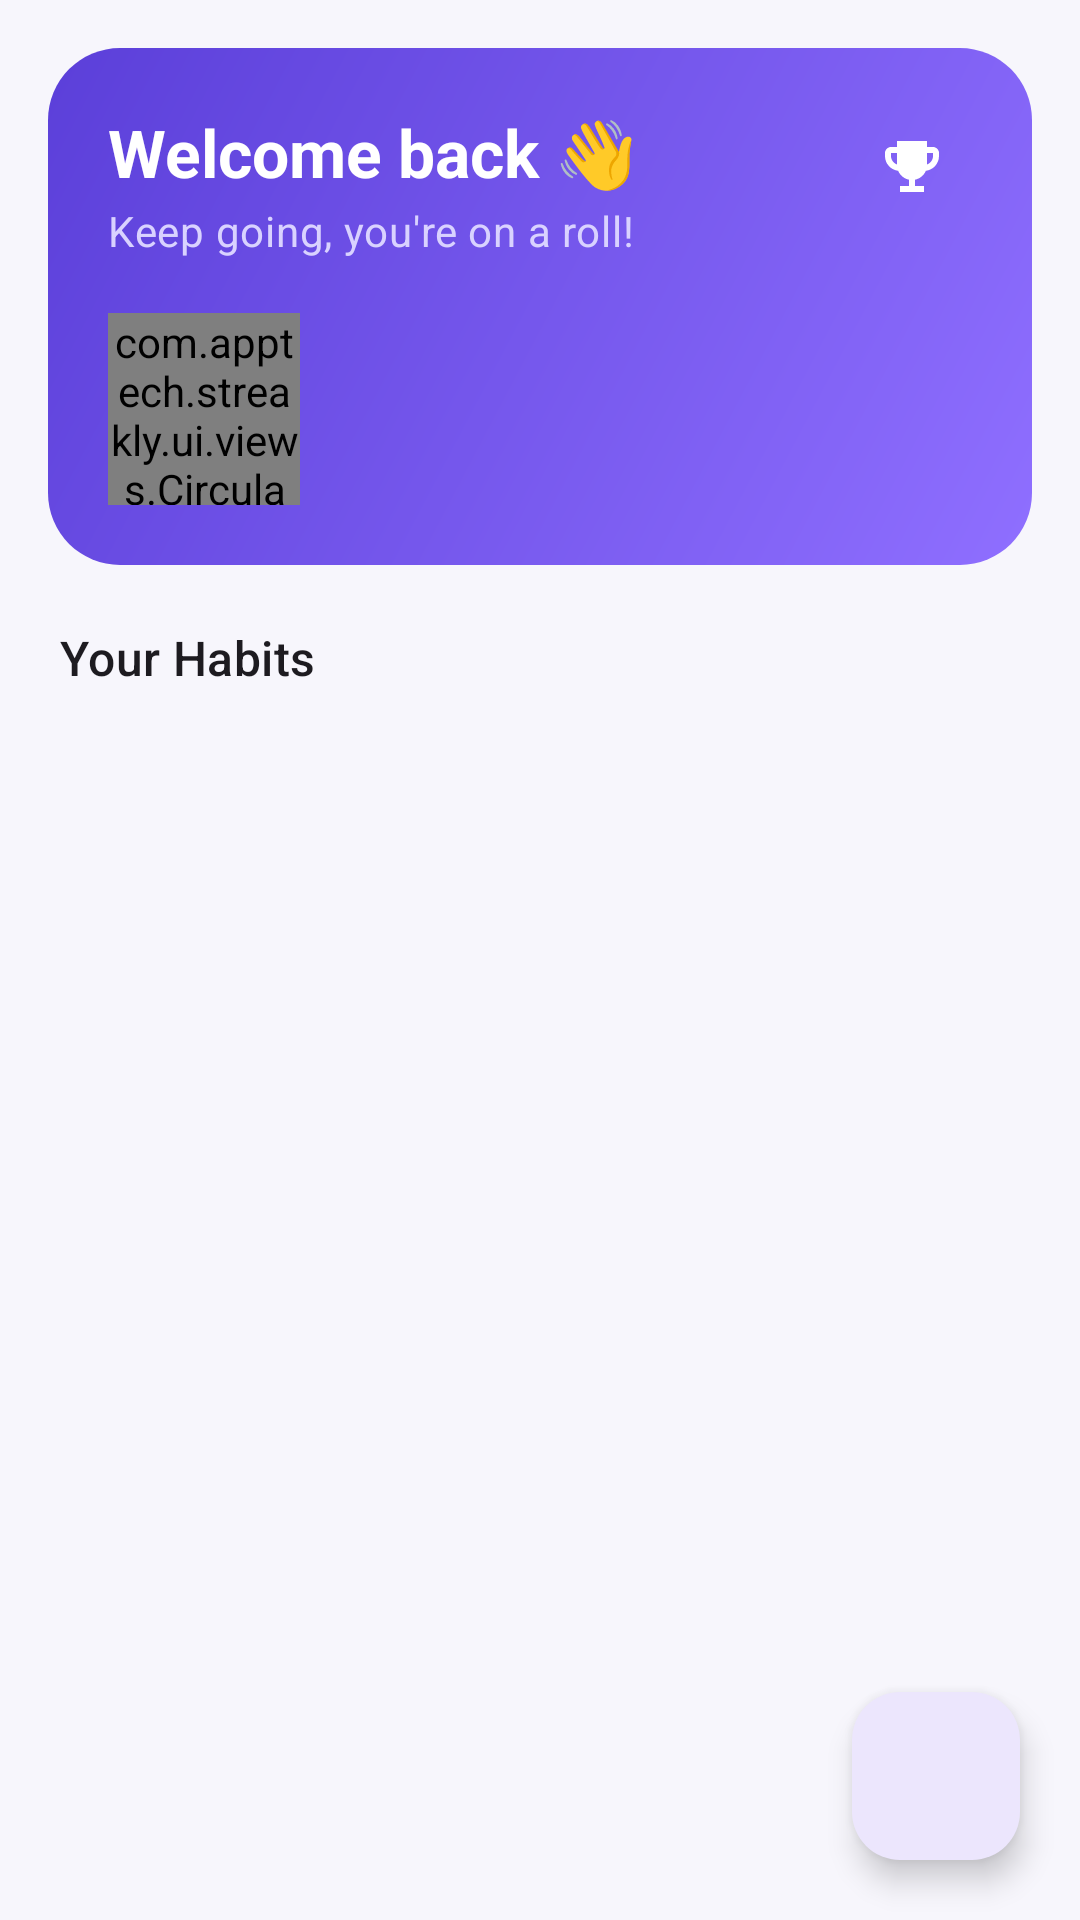

The Android layout XML behind this screen, and the referenced resources:
<!-- AndroidManifest.xml: application theme Theme.Streakly -->
<!-- res/layout/fragment_today.xml -->
<?xml version="1.0" encoding="utf-8"?>
<androidx.constraintlayout.widget.ConstraintLayout xmlns:android="http://schemas.android.com/apk/res/android"
    xmlns:app="http://schemas.android.com/apk/res-auto"
    android:layout_width="match_parent"
    android:layout_height="match_parent"
    android:background="?android:attr/colorBackground">

    <androidx.constraintlayout.widget.ConstraintLayout
        android:id="@+id/header_card"
        android:layout_width="0dp"
        android:layout_height="wrap_content"
        android:layout_marginStart="16dp"
        android:layout_marginTop="16dp"
        android:layout_marginEnd="16dp"
        android:background="@drawable/bg_gradient_hero"
        android:padding="20dp"
        app:layout_constraintTop_toTopOf="parent"
        app:layout_constraintStart_toStartOf="parent"
        app:layout_constraintEnd_toEndOf="parent">

        <TextView
            android:id="@+id/today_date_text"
            style="?attr/textAppearanceTitleLarge"
            android:textColor="@color/white"
            android:textStyle="bold"
            android:layout_width="0dp"
            android:layout_height="wrap_content"
            android:text="@string/today_greeting"
            app:layout_constraintTop_toTopOf="parent"
            app:layout_constraintStart_toStartOf="parent"
            app:layout_constraintEnd_toStartOf="@id/btn_streaks" />

        <ImageButton
            android:id="@+id/btn_streaks"
            android:layout_width="40dp"
            android:layout_height="40dp"
            android:background="@drawable/bg_pill_white_15"
            android:padding="9dp"
            android:src="@drawable/ic_trophy"
            app:tint="@color/white"
            android:contentDescription="@string/streaks_title"
            app:layout_constraintTop_toTopOf="parent"
            app:layout_constraintEnd_toEndOf="parent" />

        <TextView
            android:id="@+id/today_greeting_subtitle"
            style="?attr/textAppearanceBodyMedium"
            android:textColor="#D9D2FF"
            android:layout_width="0dp"
            android:layout_height="wrap_content"
            android:layout_marginTop="2dp"
            android:text="@string/today_greeting_subtitle"
            app:layout_constraintTop_toBottomOf="@id/today_date_text"
            app:layout_constraintStart_toStartOf="parent"
            app:layout_constraintEnd_toEndOf="parent" />

        <com.apptech.streakly.ui.views.CircularProgressView
            android:id="@+id/today_progress_ring"
            android:layout_width="64dp"
            android:layout_height="64dp"
            android:layout_marginTop="18dp"
            app:layout_constraintTop_toBottomOf="@id/today_greeting_subtitle"
            app:layout_constraintStart_toStartOf="parent"
            app:layout_constraintBottom_toBottomOf="parent" />

        <TextView
            android:id="@+id/today_completion_text"
            style="?attr/textAppearanceBodyMedium"
            android:textColor="@color/white"
            android:layout_width="0dp"
            android:layout_height="wrap_content"
            android:layout_marginStart="16dp"
            app:layout_constraintTop_toTopOf="@id/today_progress_ring"
            app:layout_constraintBottom_toBottomOf="@id/today_progress_ring"
            app:layout_constraintStart_toEndOf="@id/today_progress_ring"
            app:layout_constraintEnd_toEndOf="parent" />

    </androidx.constraintlayout.widget.ConstraintLayout>

    <TextView
        android:id="@+id/today_habits_title"
        style="?attr/textAppearanceTitleMedium"
        android:layout_width="wrap_content"
        android:layout_height="wrap_content"
        android:layout_marginStart="20dp"
        android:layout_marginTop="20dp"
        android:text="@string/today_your_habits"
        app:layout_constraintTop_toBottomOf="@id/header_card"
        app:layout_constraintStart_toStartOf="parent" />

    <androidx.recyclerview.widget.RecyclerView
        android:id="@+id/habit_recycler"
        android:layout_width="0dp"
        android:layout_height="0dp"
        android:clipToPadding="false"
        android:paddingTop="8dp"
        android:paddingBottom="88dp"
        app:layout_constraintTop_toBottomOf="@id/today_habits_title"
        app:layout_constraintStart_toStartOf="parent"
        app:layout_constraintEnd_toEndOf="parent"
        app:layout_constraintBottom_toBottomOf="parent" />

    <LinearLayout
        android:id="@+id/empty_state"
        android:layout_width="0dp"
        android:layout_height="0dp"
        android:orientation="vertical"
        android:gravity="center"
        android:visibility="gone"
        app:layout_constraintTop_toBottomOf="@id/today_habits_title"
        app:layout_constraintStart_toStartOf="parent"
        app:layout_constraintEnd_toEndOf="parent"
        app:layout_constraintBottom_toBottomOf="parent">

        <TextView
            style="?attr/textAppearanceTitleLarge"
            android:layout_width="wrap_content"
            android:layout_height="wrap_content"
            android:text="@string/today_empty_title" />

        <TextView
            style="?attr/textAppearanceBodyMedium"
            android:textColor="?attr/colorOnSurfaceVariant"
            android:layout_width="wrap_content"
            android:layout_height="wrap_content"
            android:layout_marginTop="8dp"
            android:text="@string/today_empty_subtitle" />
    </LinearLayout>

    <com.google.android.material.floatingactionbutton.FloatingActionButton
        android:id="@+id/fab_add_habit"
        android:layout_width="wrap_content"
        android:layout_height="wrap_content"
        android:layout_marginEnd="20dp"
        android:layout_marginBottom="20dp"
        android:contentDescription="@string/add_habit_title"
        app:srcCompat="@drawable/ic_add"
        app:layout_constraintEnd_toEndOf="parent"
        app:layout_constraintBottom_toBottomOf="parent" />

    <com.airbnb.lottie.LottieAnimationView
        android:id="@+id/celebration_lottie"
        android:layout_width="220dp"
        android:layout_height="220dp"
        android:visibility="gone"
        app:lottie_rawRes="@raw/success_pop"
        app:lottie_autoPlay="false"
        app:lottie_loop="false"
        app:layout_constraintTop_toTopOf="parent"
        app:layout_constraintBottom_toBottomOf="parent"
        app:layout_constraintStart_toStartOf="parent"
        app:layout_constraintEnd_toEndOf="parent" />

    <com.apptech.streakly.ui.views.ConfettiView
        android:id="@+id/confetti_view"
        android:layout_width="0dp"
        android:layout_height="0dp"
        android:visibility="gone"
        app:layout_constraintTop_toTopOf="parent"
        app:layout_constraintStart_toStartOf="parent"
        app:layout_constraintEnd_toEndOf="parent"
        app:layout_constraintBottom_toBottomOf="parent" />

</androidx.constraintlayout.widget.ConstraintLayout>
<!-- resources referenced by this layout -->
<resources>
  <color name="white">#FFFFFF</color>
  <!-- drawable bg_gradient_hero (drawable) -->
  <?xml version="1.0" encoding="utf-8"?>
  <shape xmlns:android="http://schemas.android.com/apk/res/android"
      android:shape="rectangle">
      <corners android:radius="24dp" />
      <gradient
          android:angle="135"
          android:startColor="@color/gradient_primary_start"
          android:endColor="@color/gradient_primary_end"
          android:type="linear" />
  </shape>
  <!-- drawable ic_trophy (drawable) -->
  <?xml version="1.0" encoding="utf-8"?>
  <vector xmlns:android="http://schemas.android.com/apk/res/android"
      android:width="24dp"
      android:height="24dp"
      android:viewportWidth="24"
      android:viewportHeight="24">
      <path
          android:fillColor="#FF000000"
          android:pathData="M19,5h-2V3H7v2H5C3.9,5 3,5.9 3,7v1c0,2.55 1.92,4.63 4.39,4.94c0.63,1.5 1.98,2.63 3.61,2.96V18H8v2h8v-2h-3v-2.1c1.63,-0.33 2.98,-1.46 3.61,-2.96C19.08,12.63 21,10.55 21,8V7C21,5.9 20.1,5 19,5zM5,8V7h2v3.82C5.84,10.4 5,9.3 5,8zM17,10.82V7h2v1C19,9.3 18.16,10.4 17,10.82z" />
  </vector>
  <string name="add_habit_title">New Habit</string>
  <string name="streaks_title">Streaks &amp; Awards</string>
  <string name="today_empty_subtitle">Tap + to add your first habit</string>
  <string name="today_empty_title">No habits yet</string>
  <string name="today_greeting">Welcome back 👋</string>
  <string name="today_greeting_subtitle">Keep going, you\'re on a roll!</string>
  <string name="today_your_habits">Your Habits</string>
  <color name="gradient_primary_start">#8F6FFF</color>
  <color name="gradient_primary_end">#5B3FD9</color>
  <color name="md_primary">#6C4FEB</color>
  <color name="md_on_primary">#FFFFFF</color>
  <color name="md_primary_container">#ECE6FD</color>
  <color name="md_on_primary_container">#281A66</color>
  <color name="md_secondary">#4A4660</color>
  <color name="md_secondary_container">#F1EEFB</color>
  <color name="md_background">#F7F6FC</color>
  <color name="md_surface">#FFFFFF</color>
  <color name="md_surface_variant">#EFEBFB</color>
  <color name="md_surface_container">#F5F3FC</color>
  <color name="md_on_surface">#1C1B29</color>
  <color name="md_on_surface_variant">#6B6880</color>
  <color name="md_outline">#D8D4EC</color>
  <style name="Widget.Streakly.BottomNavigationView" parent="Widget.Material3.BottomNavigationView">
          <item name="android:background">?attr/colorSurface</item>
          <item name="elevation">0dp</item>
          <item name="itemIconTint">@color/bottom_nav_item_color</item>
          <item name="itemTextColor">@color/bottom_nav_item_color</item>
          <item name="itemActiveIndicatorStyle">@style/Widget.Streakly.BottomNavigationView.ActiveIndicator</item>
          <item name="labelVisibilityMode">labeled</item>
      </style>
  <style name="Widget.Streakly.CardView" parent="Widget.Material3.CardView.Filled">
          <item name="cardElevation">0dp</item>
          <item name="cardCornerRadius">20dp</item>
          <item name="strokeWidth">0dp</item>
      </style>
  <style name="Widget.Streakly.BottomNavigationView.ActiveIndicator" parent="Widget.Material3.BottomNavigationView.ActiveIndicator">
          <item name="android:color">@color/bottom_nav_indicator</item>
      </style>
  <color name="bottom_nav_indicator">#ECE6FD</color>
</resources>
